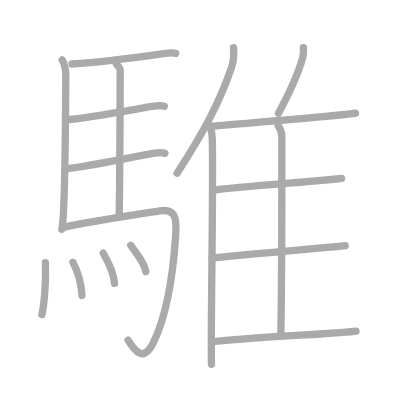
t = 0.00 s
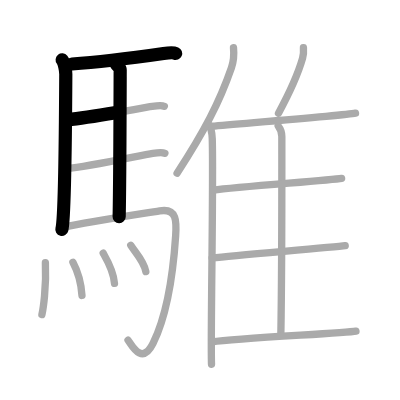
t = 3.50 s
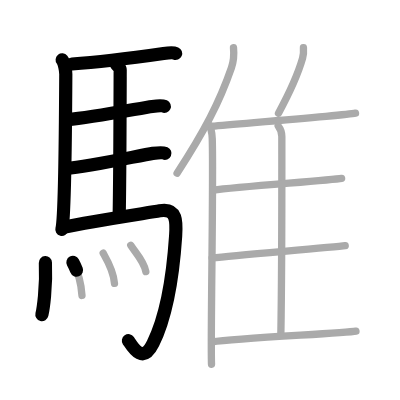
t = 7.25 s
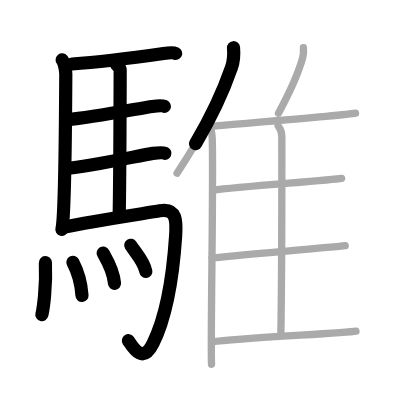
t = 10.75 s
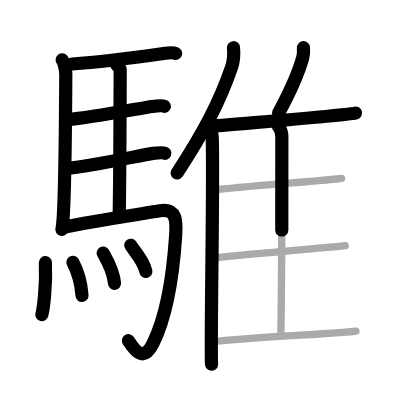
t = 14.50 s
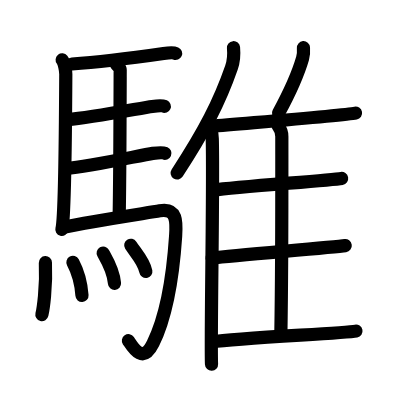
t = 18.00 s

The animated SVG that drew these frames (rendered in a browser with its animation timeline set to each time). Animation: 18 SMIL elements (animate=18); one cycle of 18.00 s.

<?xml version="1.0" standalone="no"?>
<!DOCTYPE svg PUBLIC "-//W3C//DTD SVG 1.1//EN"   "http://www.w3.org/Graphics/SVG/1.1/DTD/svg11.dtd">
<svg width="400px" height="400px"  version="1.1" xmlns="http://www.w3.org/2000/svg">
  <defs>
    <marker id="Triangle" viewBox="0 0 10 10" refX="0" refY="5" markerUnits="strokeWidth" markerWidth="3" style="stroke-opacity:0%;fill:#aaaaaa;" markerHeight="2" orient="auto">
      <path d="M 0 0 L 10 5 L 0 10 z" />
    </marker>
    
    <marker id="Arrow" viewBox="0 0 10 10" refX="5" refY="5" markerUnits="strokeWidth" markerWidth="1.8" style="stroke-opacity:0%;fill:#770000;" markerHeight="2" orient="auto">
      <path d="M 0 4 L 6 4 L 4 1 L 10 5 L 4 9 L 6 6 L 0 6 z" />
        <circle cx="5" cy="5" r="5" />
      </marker>
    
    <marker id="TriangleRed" viewBox="0 0 10 10" refX="0" refY="5" markerUnits="strokeWidth" markerWidth="3" style="stroke-opacity:0%;fill:#CC0000;" markerHeight="2" orient="auto">
      <path d="M 0 0 L 10 5 L 0 10 z" />
    </marker>
    
    <marker id="ArrowRed" viewBox="0 0 10 10" refX="5" refY="5" markerUnits="strokeWidth" markerWidth="1.8" style="stroke-opacity:0%;fill:#CC0000;" markerHeight="2" orient="auto">
      <path d="M 0 4 L 6 4 L 4 1 L 10 5 L 4 9 L 6 6 L 0 6 z" />
        <circle cx="5" cy="5" r="5" />
      </marker>
    
  </defs>
  
  <path style="fill:#ffffff; fill-opacity:100%; fill-rule:evenodd; stroke-width:0;" d="M 0 0 L 400px 0 L 400px 400px L 0 400px L 0 0" />

  <g transform="scale(3.6697247706422 3.6697247706422)">
<path style="fill:none; fill-opacity:0%; fill-rule:evenodd; stroke:#aaaaaa; stroke-opacity:100%; stroke-width: 1.5pt; stroke-linejoin:round; stroke-linecap:round;" d="M16.94 16.31c0.56 0.69 0.99 2.88 0.99 3.95c-0.05 9.81-0.31 39.39-1.07 42.26"></path>
<path style="fill:none; fill-opacity:0%; fill-rule:evenodd; stroke:#aaaaaa; stroke-opacity:100%; stroke-width: 1.5pt; stroke-linejoin:round; stroke-linecap:round;" d="M19.62 17.44c8.57-0.56 22.35-2.47 24.95-2.84c1.03-0.15 2.77-0.26 3.29-0.03"></path>
<path style="fill:none; fill-opacity:0%; fill-rule:evenodd; stroke:#aaaaaa; stroke-opacity:100%; stroke-width: 1.5pt; stroke-linejoin:round; stroke-linecap:round;" d="M31.71 17.5c0.28 0.4 1.05 0.93 1.04 1.58c-0.02 6.55-0.07 29.67-0.28 39.97"></path>
<path style="fill:none; fill-opacity:0%; fill-rule:evenodd; stroke:#aaaaaa; stroke-opacity:100%; stroke-width: 1.5pt; stroke-linejoin:round; stroke-linecap:round;" d="M18.4 32.61c6.86-0.62 20.14-3.2 23.09-3.61c1.03-0.15 2.77-0.26 3.29-0.03"></path>
<path style="fill:none; fill-opacity:0%; fill-rule:evenodd; stroke:#aaaaaa; stroke-opacity:100%; stroke-width: 1.5pt; stroke-linejoin:round; stroke-linecap:round;" d="M18.01 45.94c6.86-0.62 20.69-3.73 23.63-4.14c1.03-0.15 2.77-0.26 3.29-0.03"></path>
<path style="fill:none; fill-opacity:0%; fill-rule:evenodd; stroke:#aaaaaa; stroke-opacity:100%; stroke-width: 1.5pt; stroke-linejoin:round; stroke-linecap:round;" d="M17.66 61.88c6.77-1.5 22.15-3.78 25.87-4.42c4.75-0.81 4.59 2.98 4.33 6.85c-0.73 10.98-2.65 22.17-6.16 29.28c-3.01 6.1-5.83 0.43-6.81-0.91"></path>
<path style="fill:none; fill-opacity:0%; fill-rule:evenodd; stroke:#aaaaaa; stroke-opacity:100%; stroke-width: 1.5pt; stroke-linejoin:round; stroke-linecap:round;" d="M12.37 71.58c0.31 6.8-0.63 12.78-0.95 14.14"></path>
<path style="fill:none; fill-opacity:0%; fill-rule:evenodd; stroke:#aaaaaa; stroke-opacity:100%; stroke-width: 1.5pt; stroke-linejoin:round; stroke-linecap:round;" d="M19.87 71.49c1.19 2.23 2.19 5.04 2.47 9.02"></path>
<path style="fill:none; fill-opacity:0%; fill-rule:evenodd; stroke:#aaaaaa; stroke-opacity:100%; stroke-width: 1.5pt; stroke-linejoin:round; stroke-linecap:round;" d="M28.12 68.98c0.61 1.09 2.81 4.69 3.08 8.25"></path>
<path style="fill:none; fill-opacity:0%; fill-rule:evenodd; stroke:#aaaaaa; stroke-opacity:100%; stroke-width: 1.5pt; stroke-linejoin:round; stroke-linecap:round;" d="M35.63 66.83c1.37 2.13 3.62 4.34 4.11 7.16"></path>
<path style="fill:none; fill-opacity:0%; fill-rule:evenodd; stroke:#aaaaaa; stroke-opacity:100%; stroke-width: 1.5pt; stroke-linejoin:round; stroke-linecap:round;" d="M63.63 13c0.16 1.72-0.04 3.97-0.56 5.44c-3.25 9.38-7.37 17.32-14.82 28.74"></path>
<path style="fill:none; fill-opacity:0%; fill-rule:evenodd; stroke:#aaaaaa; stroke-opacity:100%; stroke-width: 1.5pt; stroke-linejoin:round; stroke-linecap:round;" d="M56.69 33.65c0.63 0.88 1.11 2.8 1.15 4.16c0.37 12.12-0.51 55.13-0.2 61.44"></path>
<path style="fill:none; fill-opacity:0%; fill-rule:evenodd; stroke:#aaaaaa; stroke-opacity:100%; stroke-width: 1.5pt; stroke-linejoin:round; stroke-linecap:round;" d="M82.69 13c0.07 0.92-0.02 2.12-0.24 2.9c-1.44 5-3.26 8.87-6.56 14.96"></path>
<path style="fill:none; fill-opacity:0%; fill-rule:evenodd; stroke:#aaaaaa; stroke-opacity:100%; stroke-width: 1.5pt; stroke-linejoin:round; stroke-linecap:round;" d="M57.66 34.41c10.09-0.91 36.09-2.96 39.22-3.59"></path>
<path style="fill:none; fill-opacity:0%; fill-rule:evenodd; stroke:#aaaaaa; stroke-opacity:100%; stroke-width: 1.5pt; stroke-linejoin:round; stroke-linecap:round;" d="M75.81 34.33c0.55 0.7 0.99 1.65 0.99 2.85c0 12.21 0.06 34.88-0.27 54.12"></path>
<path style="fill:none; fill-opacity:0%; fill-rule:evenodd; stroke:#aaaaaa; stroke-opacity:100%; stroke-width: 1.5pt; stroke-linejoin:round; stroke-linecap:round;" d="M58.14 51.82c6.89-0.94 32-2.69 34.95-3.21"></path>
<path style="fill:none; fill-opacity:0%; fill-rule:evenodd; stroke:#aaaaaa; stroke-opacity:100%; stroke-width: 1.5pt; stroke-linejoin:round; stroke-linecap:round;" d="M57.8 70.29c7.27-0.8 33.15-2.91 36.27-3.35"></path>
<path style="fill:none; fill-opacity:0%; fill-rule:evenodd; stroke:#aaaaaa; stroke-opacity:100%; stroke-width: 1.5pt; stroke-linejoin:round; stroke-linecap:round;" d="M57.8 93.18c7.3-1.14 36.06-2.32 39.2-2.95"></path>

<path style="fill:none; fill-opacity:0%; fill-rule:evenodd; stroke:#000000; stroke-opacity:100%; stroke-width: 2.7pt; stroke-linejoin:round; stroke-linecap:round;" d="M16.94 16.31c0.56 0.69 0.99 2.88 0.99 3.95c-0.05 9.81-0.31 39.39-1.07 42.26" pathLength="100" stroke-dashoffset="100" stroke-dasharray="100 105"><animate id="dashAnim1" attributeName="stroke-dashoffset" from="100" to="0" dur="1s" calcMode="linear" fill="freeze"/></path>
<path style="fill:none; fill-opacity:0%; fill-rule:evenodd; stroke:#000000; stroke-opacity:100%; stroke-width: 2.7pt; stroke-linejoin:round; stroke-linecap:round;" d="M19.62 17.44c8.57-0.56 22.35-2.47 24.95-2.84c1.03-0.15 2.77-0.26 3.29-0.03" pathLength="100" stroke-dashoffset="100" stroke-dasharray="100 105"><animate id="dashAnim2" attributeName="stroke-dashoffset" from="100" to="0" dur="1s" calcMode="linear" begin="dashAnim1.end" fill="freeze"/></path>
<path style="fill:none; fill-opacity:0%; fill-rule:evenodd; stroke:#000000; stroke-opacity:100%; stroke-width: 2.7pt; stroke-linejoin:round; stroke-linecap:round;" d="M31.71 17.5c0.28 0.4 1.05 0.93 1.04 1.58c-0.02 6.55-0.07 29.67-0.28 39.97" pathLength="100" stroke-dashoffset="100" stroke-dasharray="100 105"><animate id="dashAnim3" attributeName="stroke-dashoffset" from="100" to="0" dur="1s" calcMode="linear" begin="dashAnim2.end" fill="freeze"/></path>
<path style="fill:none; fill-opacity:0%; fill-rule:evenodd; stroke:#000000; stroke-opacity:100%; stroke-width: 2.7pt; stroke-linejoin:round; stroke-linecap:round;" d="M18.4 32.61c6.86-0.62 20.14-3.2 23.09-3.61c1.03-0.15 2.77-0.26 3.29-0.03" pathLength="100" stroke-dashoffset="100" stroke-dasharray="100 105"><animate id="dashAnim4" attributeName="stroke-dashoffset" from="100" to="0" dur="1s" calcMode="linear" begin="dashAnim3.end" fill="freeze"/></path>
<path style="fill:none; fill-opacity:0%; fill-rule:evenodd; stroke:#000000; stroke-opacity:100%; stroke-width: 2.7pt; stroke-linejoin:round; stroke-linecap:round;" d="M18.01 45.94c6.86-0.62 20.69-3.73 23.63-4.14c1.03-0.15 2.77-0.26 3.29-0.03" pathLength="100" stroke-dashoffset="100" stroke-dasharray="100 105"><animate id="dashAnim5" attributeName="stroke-dashoffset" from="100" to="0" dur="1s" calcMode="linear" begin="dashAnim4.end" fill="freeze"/></path>
<path style="fill:none; fill-opacity:0%; fill-rule:evenodd; stroke:#000000; stroke-opacity:100%; stroke-width: 2.7pt; stroke-linejoin:round; stroke-linecap:round;" d="M17.66 61.88c6.77-1.5 22.15-3.78 25.87-4.42c4.75-0.81 4.59 2.98 4.33 6.85c-0.73 10.98-2.65 22.17-6.16 29.28c-3.01 6.1-5.83 0.43-6.81-0.91" pathLength="100" stroke-dashoffset="100" stroke-dasharray="100 105"><animate id="dashAnim6" attributeName="stroke-dashoffset" from="100" to="0" dur="1s" calcMode="linear" begin="dashAnim5.end" fill="freeze"/></path>
<path style="fill:none; fill-opacity:0%; fill-rule:evenodd; stroke:#000000; stroke-opacity:100%; stroke-width: 2.7pt; stroke-linejoin:round; stroke-linecap:round;" d="M12.37 71.58c0.31 6.8-0.63 12.78-0.95 14.14" pathLength="100" stroke-dashoffset="100" stroke-dasharray="100 105"><animate id="dashAnim7" attributeName="stroke-dashoffset" from="100" to="0" dur="1s" calcMode="linear" begin="dashAnim6.end" fill="freeze"/></path>
<path style="fill:none; fill-opacity:0%; fill-rule:evenodd; stroke:#000000; stroke-opacity:100%; stroke-width: 2.7pt; stroke-linejoin:round; stroke-linecap:round;" d="M19.87 71.49c1.19 2.23 2.19 5.04 2.47 9.02" pathLength="100" stroke-dashoffset="100" stroke-dasharray="100 105"><animate id="dashAnim8" attributeName="stroke-dashoffset" from="100" to="0" dur="1s" calcMode="linear" begin="dashAnim7.end" fill="freeze"/></path>
<path style="fill:none; fill-opacity:0%; fill-rule:evenodd; stroke:#000000; stroke-opacity:100%; stroke-width: 2.7pt; stroke-linejoin:round; stroke-linecap:round;" d="M28.12 68.98c0.61 1.09 2.81 4.69 3.08 8.25" pathLength="100" stroke-dashoffset="100" stroke-dasharray="100 105"><animate id="dashAnim9" attributeName="stroke-dashoffset" from="100" to="0" dur="1s" calcMode="linear" begin="dashAnim8.end" fill="freeze"/></path>
<path style="fill:none; fill-opacity:0%; fill-rule:evenodd; stroke:#000000; stroke-opacity:100%; stroke-width: 2.7pt; stroke-linejoin:round; stroke-linecap:round;" d="M35.63 66.83c1.37 2.13 3.62 4.34 4.11 7.16" pathLength="100" stroke-dashoffset="100" stroke-dasharray="100 105"><animate id="dashAnim10" attributeName="stroke-dashoffset" from="100" to="0" dur="1s" calcMode="linear" begin="dashAnim9.end" fill="freeze"/></path>
<path style="fill:none; fill-opacity:0%; fill-rule:evenodd; stroke:#000000; stroke-opacity:100%; stroke-width: 2.7pt; stroke-linejoin:round; stroke-linecap:round;" d="M63.63 13c0.16 1.72-0.04 3.97-0.56 5.44c-3.25 9.38-7.37 17.32-14.82 28.74" pathLength="100" stroke-dashoffset="100" stroke-dasharray="100 105"><animate id="dashAnim11" attributeName="stroke-dashoffset" from="100" to="0" dur="1s" calcMode="linear" begin="dashAnim10.end" fill="freeze"/></path>
<path style="fill:none; fill-opacity:0%; fill-rule:evenodd; stroke:#000000; stroke-opacity:100%; stroke-width: 2.7pt; stroke-linejoin:round; stroke-linecap:round;" d="M56.69 33.65c0.63 0.88 1.11 2.8 1.15 4.16c0.37 12.12-0.51 55.13-0.2 61.44" pathLength="100" stroke-dashoffset="100" stroke-dasharray="100 105"><animate id="dashAnim12" attributeName="stroke-dashoffset" from="100" to="0" dur="1s" calcMode="linear" begin="dashAnim11.end" fill="freeze"/></path>
<path style="fill:none; fill-opacity:0%; fill-rule:evenodd; stroke:#000000; stroke-opacity:100%; stroke-width: 2.7pt; stroke-linejoin:round; stroke-linecap:round;" d="M82.69 13c0.07 0.92-0.02 2.12-0.24 2.9c-1.44 5-3.26 8.87-6.56 14.96" pathLength="100" stroke-dashoffset="100" stroke-dasharray="100 105"><animate id="dashAnim13" attributeName="stroke-dashoffset" from="100" to="0" dur="1s" calcMode="linear" begin="dashAnim12.end" fill="freeze"/></path>
<path style="fill:none; fill-opacity:0%; fill-rule:evenodd; stroke:#000000; stroke-opacity:100%; stroke-width: 2.7pt; stroke-linejoin:round; stroke-linecap:round;" d="M57.66 34.41c10.09-0.91 36.09-2.96 39.22-3.59" pathLength="100" stroke-dashoffset="100" stroke-dasharray="100 105"><animate id="dashAnim14" attributeName="stroke-dashoffset" from="100" to="0" dur="1s" calcMode="linear" begin="dashAnim13.end" fill="freeze"/></path>
<path style="fill:none; fill-opacity:0%; fill-rule:evenodd; stroke:#000000; stroke-opacity:100%; stroke-width: 2.7pt; stroke-linejoin:round; stroke-linecap:round;" d="M75.81 34.33c0.55 0.7 0.99 1.65 0.99 2.85c0 12.21 0.06 34.88-0.27 54.12" pathLength="100" stroke-dashoffset="100" stroke-dasharray="100 105"><animate id="dashAnim15" attributeName="stroke-dashoffset" from="100" to="0" dur="1s" calcMode="linear" begin="dashAnim14.end" fill="freeze"/></path>
<path style="fill:none; fill-opacity:0%; fill-rule:evenodd; stroke:#000000; stroke-opacity:100%; stroke-width: 2.7pt; stroke-linejoin:round; stroke-linecap:round;" d="M58.14 51.82c6.89-0.94 32-2.69 34.95-3.21" pathLength="100" stroke-dashoffset="100" stroke-dasharray="100 105"><animate id="dashAnim16" attributeName="stroke-dashoffset" from="100" to="0" dur="1s" calcMode="linear" begin="dashAnim15.end" fill="freeze"/></path>
<path style="fill:none; fill-opacity:0%; fill-rule:evenodd; stroke:#000000; stroke-opacity:100%; stroke-width: 2.7pt; stroke-linejoin:round; stroke-linecap:round;" d="M57.8 70.29c7.27-0.8 33.15-2.91 36.27-3.35" pathLength="100" stroke-dashoffset="100" stroke-dasharray="100 105"><animate id="dashAnim17" attributeName="stroke-dashoffset" from="100" to="0" dur="1s" calcMode="linear" begin="dashAnim16.end" fill="freeze"/></path>
<path style="fill:none; fill-opacity:0%; fill-rule:evenodd; stroke:#000000; stroke-opacity:100%; stroke-width: 2.7pt; stroke-linejoin:round; stroke-linecap:round;" d="M57.8 93.18c7.3-1.14 36.06-2.32 39.2-2.95" pathLength="100" stroke-dashoffset="100" stroke-dasharray="100 105"><animate id="dashAnim18" attributeName="stroke-dashoffset" from="100" to="0" dur="1s" calcMode="linear" begin="dashAnim17.end" fill="freeze"/></path>

</g>

</svg>  
          
